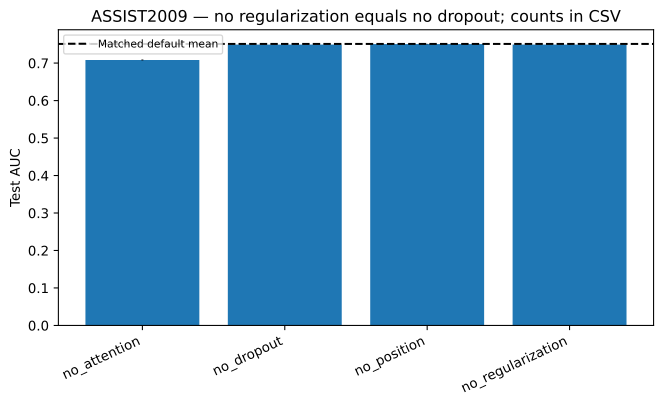

The table this chart was drawn from, first rows:
variant, mean, std, relative_change_mean, count
no_attention, 0.7083, 0.001107, -0.05692, 5
no_dropout, 0.7493, 0.0007161, -0.002283, 5
no_position, 0.7508, 0.0005831, -0.0003427, 5
no_regularization, 0.7493, 0.0007161, -0.002283, 5
